Run: headless pygame with SDL's dummy video driver; simulated clock (each Clock.tick advances the game by its frame time, no real sleeping); random seed 0; keys injected as events and as key.get_pressed() state; no mouse input.
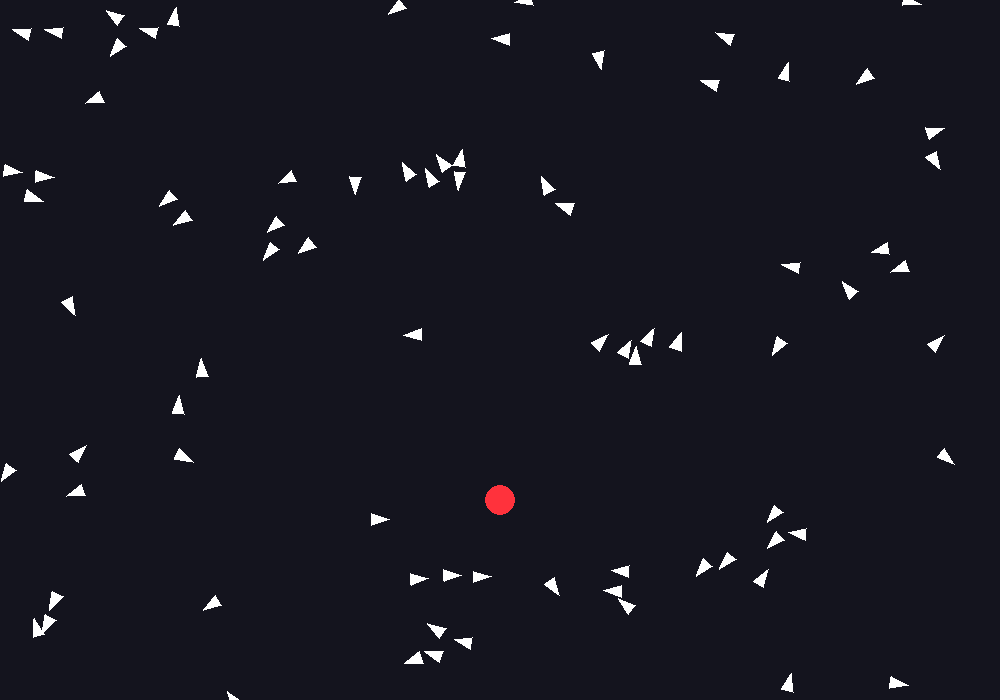
Frame 1 of 4 · flips 1–60 · no input
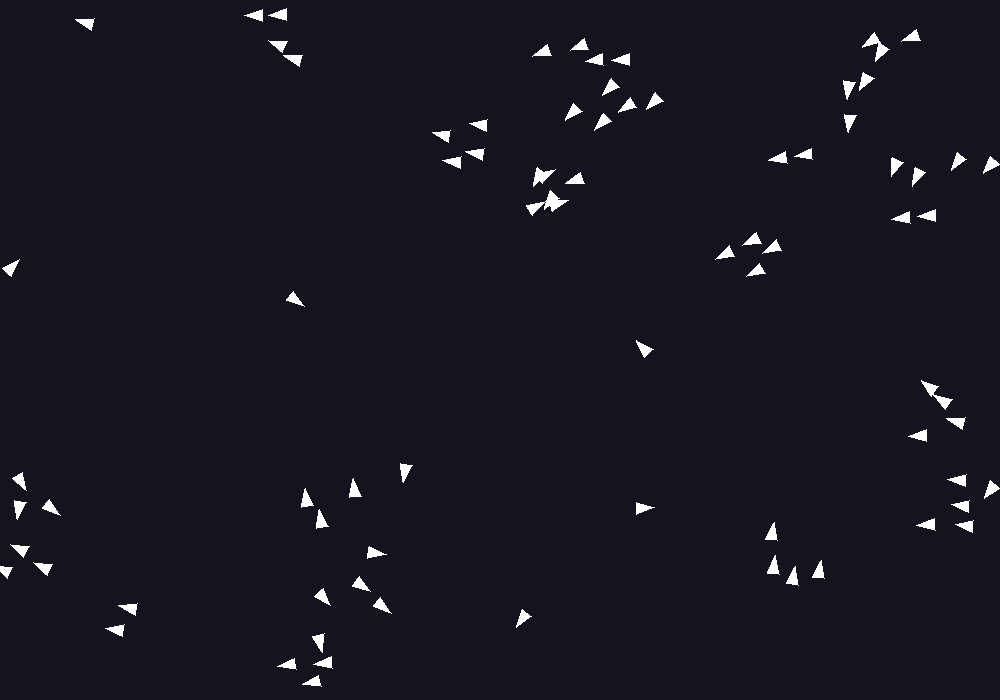
Frame 2 of 4 · flips 61–180 · tapped SPACE, RETURN · held RIGHT (→), D
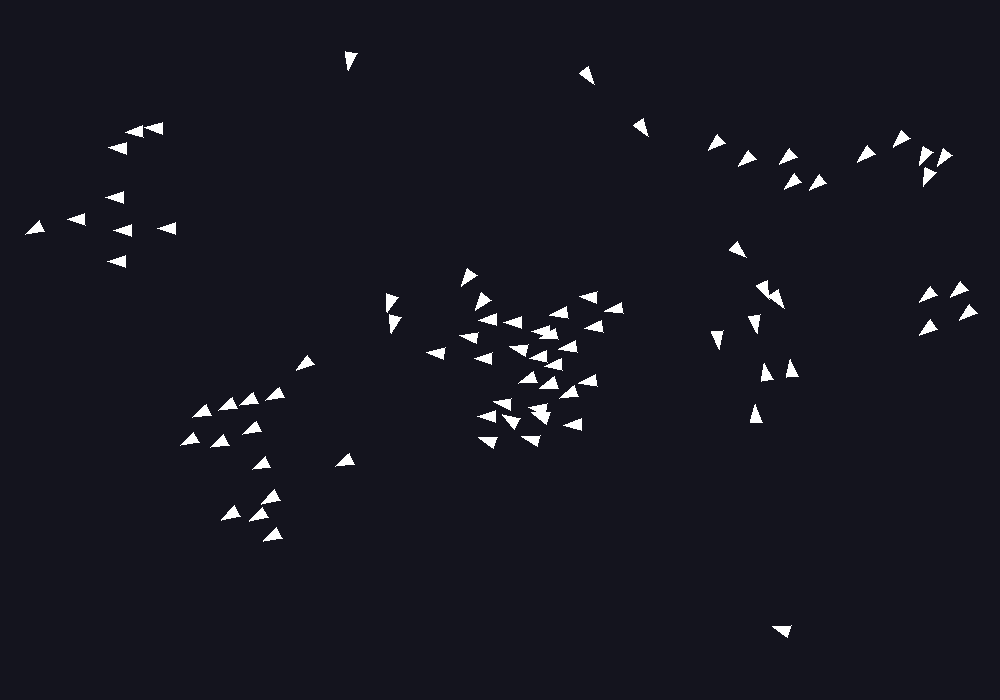
Frame 3 of 4 · flips 181–300 · held DOWN (↓), S
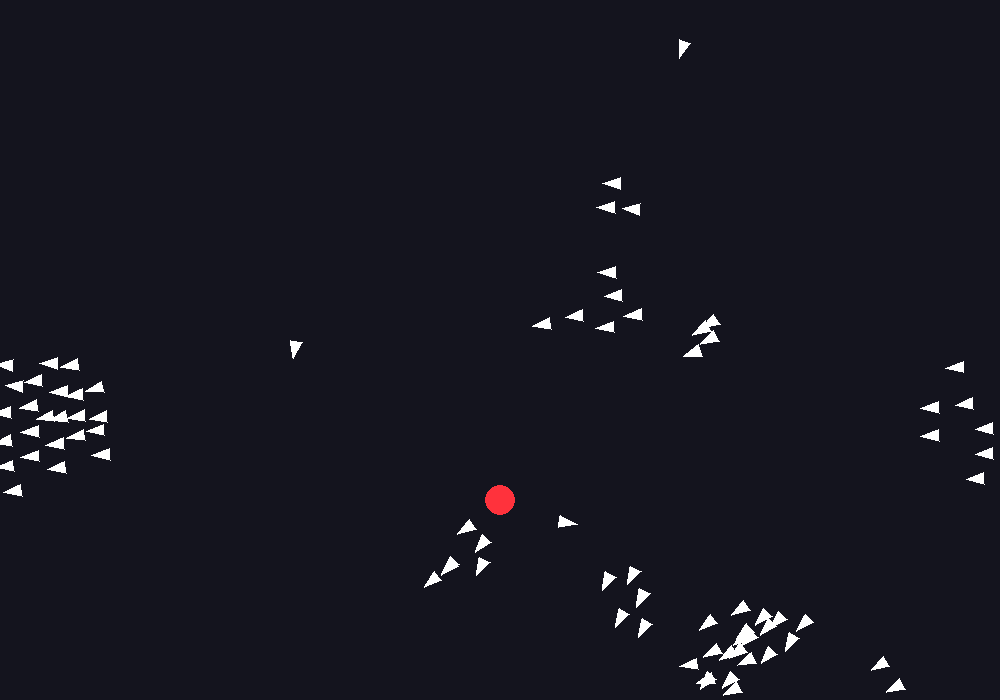
Frame 4 of 4 · flips 301–420 · held LEFT (←), A, UP (↑), W

The pygame program that drew these frames:


#RichardSalnikov

import pygame
#Used for: opening a window, drawing graphics, handling input, timing

import random
#Used to: spawn boids at random positions, give random starting directions

import math
#Used for: trigonometry, vector calculations, square roots, angles

# Settings

WIDTH, HEIGHT = 1000, 700
NUM_BOIDS = 80
#Defines: screen size, number of boids

##_________________________
MAX_SPEED = 5
MAX_FORCE = 0.08
#These are important.
# MAX_SPEED: Limits how fast a boid can move.
# Without this: boids would accelerate forever, simulation becomes chaotic
# MAX_FORCE: Limits steering strength.
# Without this: boids turn instantly movement looks robotic.
# This creates:smooth curves

#_______________________________________________________________________

NEIGHBOR_RADIUS = 50
SEPARATION_RADIUS = 25
#Neighbor Radius: How far a boid can "see".
#Inside this range: alignment works, cohesion works
#
#Separation Radius:
#Smaller radius for collision avoidance.
#Inside this range the boids repel each other

###________
ALIGNMENT_WEIGHT = 1.0
COHESION_WEIGHT = 0.8
SEPARATION_WEIGHT = 1.5

#Obstacle Settings
OBSTACLE_RADIUS = 15
#Radius of the movable obstacle/dot

#obstacle_pos = [WIDTH // 2, HEIGHT // 2]
obstacle_pos = [500, 500]

#Starts obstacle in center of screen





# These scale the behaviors.
# The final steering force is: # F=aA+cC+sS



# Where:
# A = alignment
# C = cohesion
# S = separation




##_____________________________
pygame.init()
#pygame.init() Starts all pygame systems.

screen = pygame.display.set_mode((WIDTH, HEIGHT))
#This creates the game window.

clock = pygame.time.Clock()
#Controls FPS.
#Later: clock.tick(60)
#limits simulation to: 60 frames per second


# Vector Helpers

def limit_vector(vec, max_value):

##Limits vector length.
#
# A vector has:
# direction and magnitude
# Magnitude is the speed/force strength.
# If magnitude becomes too large: movement explodes

    length = math.hypot(vec[0], vec[1])

### Computes vector magnitude:
# sqrt(x_2 + y_2)

    if length > max_value:

        scale = max_value / length

### If vector is too large, then it must be shrunk proportionally
#
# This preserves direction.

        return [vec[0] * scale, vec[1] * scale]

    return vec


def normalize(vec):

    length = math.hypot(vec[0], vec[1])

    if length == 0:
        return [0, 0]

### Converts vector into unit vector
#
# Formula:
# v^ = v / |v|
#
# Keeps direction
# Makes magnitude = 1

    return [vec[0] / length, vec[1] / length]


#######__________________________________________
# Boid Class


class Boid:

    def __init__(self):

        self.position = [
            random.uniform(0, WIDTH),
            random.uniform(0, HEIGHT)
        ]

## Random spawn location.

        angle = random.uniform(0, math.pi * 2)

## Random angle between:
# 0 → 2*pi
#
# Full circle

        self.velocity = [
            math.cos(angle) * MAX_SPEED,
            math.sin(angle) * MAX_SPEED
        ]

### Converts angle into movement vector
#
# Uses unit circle:
# (cos(theta), sin(theta))

        self.acceleration = [0, 0]

### Stores forces for current frame
# This is the force accumulator


    def update(self):


### Physics integration step

# Using Euler integration

        self.velocity[0] += self.acceleration[0]
        self.velocity[1] += self.acceleration[1]

### Implements:
# v(t+1) = v(t) + a*(delta)t

        self.velocity = limit_vector(self.velocity, MAX_SPEED)

### Caps velocity
#
# Prevents infinite acceleration

        self.position[0] += self.velocity[0]
        self.position[1] += self.velocity[1]

### Implements:

# x(t+1) = x(t) + v*(delta)t

        self.acceleration = [0, 0]

### IMPORTANT
#
# Forces only apply for ONE frame
#
# Next frame: recomputes all flocking forces again

        self.wrap_edges()

### Teleports boids across screen edges
#
# Without this:
# the boids will disappear forever


    def apply_force(self, force):

        self.acceleration[0] += force[0]
        self.acceleration[1] += force[1]

### This adds force into acceleration accumulator
#
# It is equivalent to: F_total = F1 + F2 + F3


    def flock(self, boids):

### Main AI behavior
#
# It calculates:
# alignment
# cohesion
# separation
# obstacle avoidance
#
# Then combines them

        alignment = self.align(boids)
        cohesion = self.cohesion(boids)
        separation = self.separation(boids)
        avoidance = self.avoid_obstacle()

        alignment[0] *= ALIGNMENT_WEIGHT
        alignment[1] *= ALIGNMENT_WEIGHT

        cohesion[0] *= COHESION_WEIGHT
        cohesion[1] *= COHESION_WEIGHT

        separation[0] *= SEPARATION_WEIGHT
        separation[1] *= SEPARATION_WEIGHT

### Obstacle avoidance gets extra strength
#
# Makes boids strongly avoid obstacle

        avoidance[0] *= 2.5
        avoidance[1] *= 2.5

        self.apply_force(alignment)
        self.apply_force(cohesion)
        self.apply_force(separation)
        self.apply_force(avoidance)


    def align(self, boids):

### The Goal is to match neighbor velocity

        steering = [0, 0]
        total = 0

        for other in boids:

            d = distance(self.position, other.position)

### Distance formula:
# sqrt((x_2 - x_1)^2 + (y_2 - y_1)^2)

            if other != self and d < NEIGHBOR_RADIUS:

                steering[0] += other.velocity[0]
                steering[1] += other.velocity[1]

### Adds all neighbor velocities
#
# Computes:
# v_avg = (Sum)v / n

                total += 1

        if total > 0:

            steering[0] /= total
            steering[1] /= total

            steering = normalize(steering)

            steering[0] *= MAX_SPEED
            steering[1] *= MAX_SPEED

            steering[0] -= self.velocity[0]
            steering[1] -= self.velocity[1]

### The steering formula:
# v_steer = v_desired - v_current
#
# Produces smooth turning

            steering = limit_vector(steering, MAX_FORCE)

        return steering


    def cohesion(self, boids):

### My goal is to move toward center of flock

        steering = [0, 0]
        total = 0

        for other in boids:

            d = distance(self.position, other.position)

            if other != self and d < NEIGHBOR_RADIUS:

                steering[0] += other.position[0]
                steering[1] += other.position[1]

### Computing the flock center:
# p_avg = Sum p / n

                total += 1

        if total > 0:

            steering[0] /= total
            steering[1] /= total

            steering[0] -= self.position[0]
            steering[1] -= self.position[1]

### This creates a vector toward flock center

            steering = normalize(steering)

            steering[0] *= MAX_SPEED
            steering[1] *= MAX_SPEED

            steering[0] -= self.velocity[0]
            steering[1] -= self.velocity[1]

            steering = limit_vector(steering, MAX_FORCE)

        return steering


    def separation(self, boids):

### The goal is to prevent collisions

        steering = [0, 0]
        total = 0

        for other in boids:

            d = distance(self.position, other.position)

            if other != self and d < SEPARATION_RADIUS:

                diff = [
                    self.position[0] - other.position[0],
                    self.position[1] - other.position[1]
                ]

### Vector is now pointing away from neighbor

                if d != 0:

                    diff[0] /= d
                    diff[1] /= d

### Closer boids create stronger repulsion, approximates inverse-distance force

                steering[0] += diff[0]
                steering[1] += diff[1]

                total += 1

        if total > 0:

            steering[0] /= total
            steering[1] /= total

            steering = normalize(steering)

            steering[0] *= MAX_SPEED
            steering[1] *= MAX_SPEED

            steering[0] -= self.velocity[0]
            steering[1] -= self.velocity[1]

            steering = limit_vector(steering, MAX_FORCE)

        return steering


    def avoid_obstacle(self):

### My Goal here is to avoid the movable obstacle/dot

        steering = [0, 0]

        d = distance(self.position, obstacle_pos)

### Only avoid obstacle if close enough

        if d < OBSTACLE_RADIUS + 60:

            steering[0] = self.position[0] - obstacle_pos[0]
            steering[1] = self.position[1] - obstacle_pos[1]

### Creates vector away from the obstacle

            if d != 0:

                steering[0] /= d
                steering[1] /= d

### Closer obstacle = stronger repulsion

            steering = normalize(steering)

            steering[0] *= MAX_SPEED
            steering[1] *= MAX_SPEED

            steering[0] -= self.velocity[0]
            steering[1] -= self.velocity[1]


# v_steer = desired_velocity - current_velocity

            steering = limit_vector(steering, MAX_FORCE * 3)

### Stronger than normal steering
# Emergency avoidance force

        return steering


    def wrap_edges(self):

### Screen looping, it creates toroidal space: left connects to right, top connects to bottom

        if self.position[0] > WIDTH:
            self.position[0] = 0

        elif self.position[0] < 0:
            self.position[0] = WIDTH

        if self.position[1] > HEIGHT:
            self.position[1] = 0

        elif self.position[1] < 0:
            self.position[1] = HEIGHT


    def draw(self, surface):

### Renders boid triangle

        angle = math.atan2(
            self.velocity[1],
            self.velocity[0]
        )

### Computes facing direction from velocity

        size = 10

        points = [

            (
                self.position[0] + math.cos(angle) * size,
                self.position[1] + math.sin(angle) * size
            ),

            (
                self.position[0] + math.cos(angle + 2.5) * size,
                self.position[1] + math.sin(angle + 2.5) * size
            ),

            (
                self.position[0] + math.cos(angle - 2.5) * size,
                self.position[1] + math.sin(angle - 2.5) * size
            )
        ]

### This should generate forward-facing triangle
# Boid visually points where it flies

        pygame.draw.polygon(
            surface,
            (255, 255, 255),
            points
        )



# Utility Functions

def distance(a, b):

### Euclidean distance formula:
# sqrt((x_2 - x_1)^2 + (y_2 - y_1)^2)

    return math.hypot(
        a[0] - b[0],
        a[1] - b[1]
    )



# Main part

boids = [Boid() for _ in range(NUM_BOIDS)]

running = True

while running:

    clock.tick(60)

### Limits simulation to 60 FPS

    for event in pygame.event.get():

        if event.type == pygame.QUIT:
            running = False

### Keyboard input for moving obstacle

    keys = pygame.key.get_pressed()

    speed = 5

    if keys[pygame.K_LEFT]:
        obstacle_pos[0] -= speed

    if keys[pygame.K_RIGHT]:
        obstacle_pos[0] += speed

    if keys[pygame.K_UP]:
        obstacle_pos[1] -= speed

    if keys[pygame.K_DOWN]:
        obstacle_pos[1] += speed

### Arrow keys move the obstacle

    screen.fill((20, 20, 30))

### Clears screen every frame
#
# Prevents trails

### Drawing the movable obstacle

    pygame.draw.circle(
        screen,
        (255, 50, 60),
        (int(obstacle_pos[0]), int(obstacle_pos[1])),
        OBSTACLE_RADIUS
    )

### For the red obstacle dot
# Boids avoid touching it

    for boid in boids:

        boid.flock(boids)
        boid.update()
        boid.draw(screen)

### Each boid: Calculates steering, updates physics, draws itself

    pygame.display.flip()

### Updates entire screen

pygame.quit()
